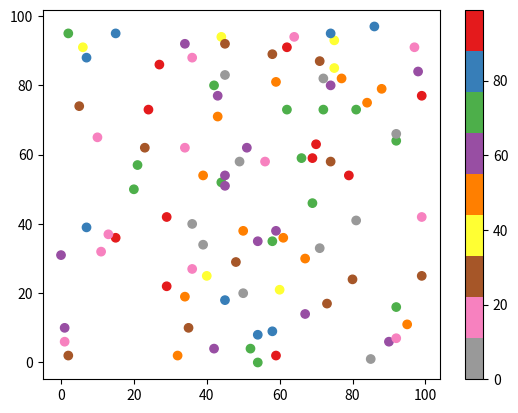

Here is the Python script that generated this plot:
#Three lines to make our compiler able to draw:
import sys
import matplotlib
matplotlib.use('Agg')

import matplotlib.pyplot as plt
import numpy as np

x = np.random.randint(100, size=(100))
y = np.random.randint(100, size=(100))
colors = np.random.randint(100, size=(100))

plt.scatter(x, y, c=colors, cmap='Set1_r')

plt.colorbar()

plt.show()

#Two  lines to make our compiler able to draw:
plt.savefig(sys.stdout.buffer)
sys.stdout.flush()

